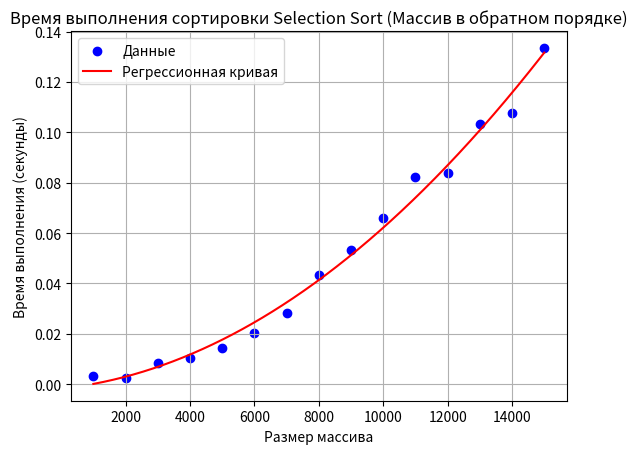

Generate this figure with matplotlib:
import matplotlib.pyplot as plt
from numpy.polynomial.polynomial import Polynomial
import numpy as np

# Данные для массива в обратном порядке
sizes = [1000, 2000, 3000, 4000, 5000, 6000, 7000, 8000, 9000, 10000, 11000, 12000, 13000, 14000, 15000]
reverse_sorted_times = [0.003254, 0.002362, 0.008363, 0.010273, 0.014550, 0.020489, 0.028249, 0.043195,
                        0.053185, 0.065987, 0.082097, 0.083822, 0.103148, 0.107793, 0.133518]

# Построение графика в формате точек
plt.scatter(sizes, reverse_sorted_times, label="Данные", color='blue')

# Вычисление регрессионной кривой (полиномиальная регрессия 2-й степени)
coefs = np.polyfit(sizes, reverse_sorted_times, 2)
poly = np.poly1d(coefs)

# Построение регрессионной кривой
x = np.linspace(min(sizes), max(sizes), 500)
y = poly(x)
plt.plot(x, y, color='red', label='Регрессионная кривая')

# Оформление графика
plt.title('Время выполнения сортировки Selection Sort (Массив в обратном порядке)')
plt.xlabel('Размер массива')
plt.ylabel('Время выполнения (секунды)')
plt.grid(True)
plt.legend()

# Показать график
plt.show()
